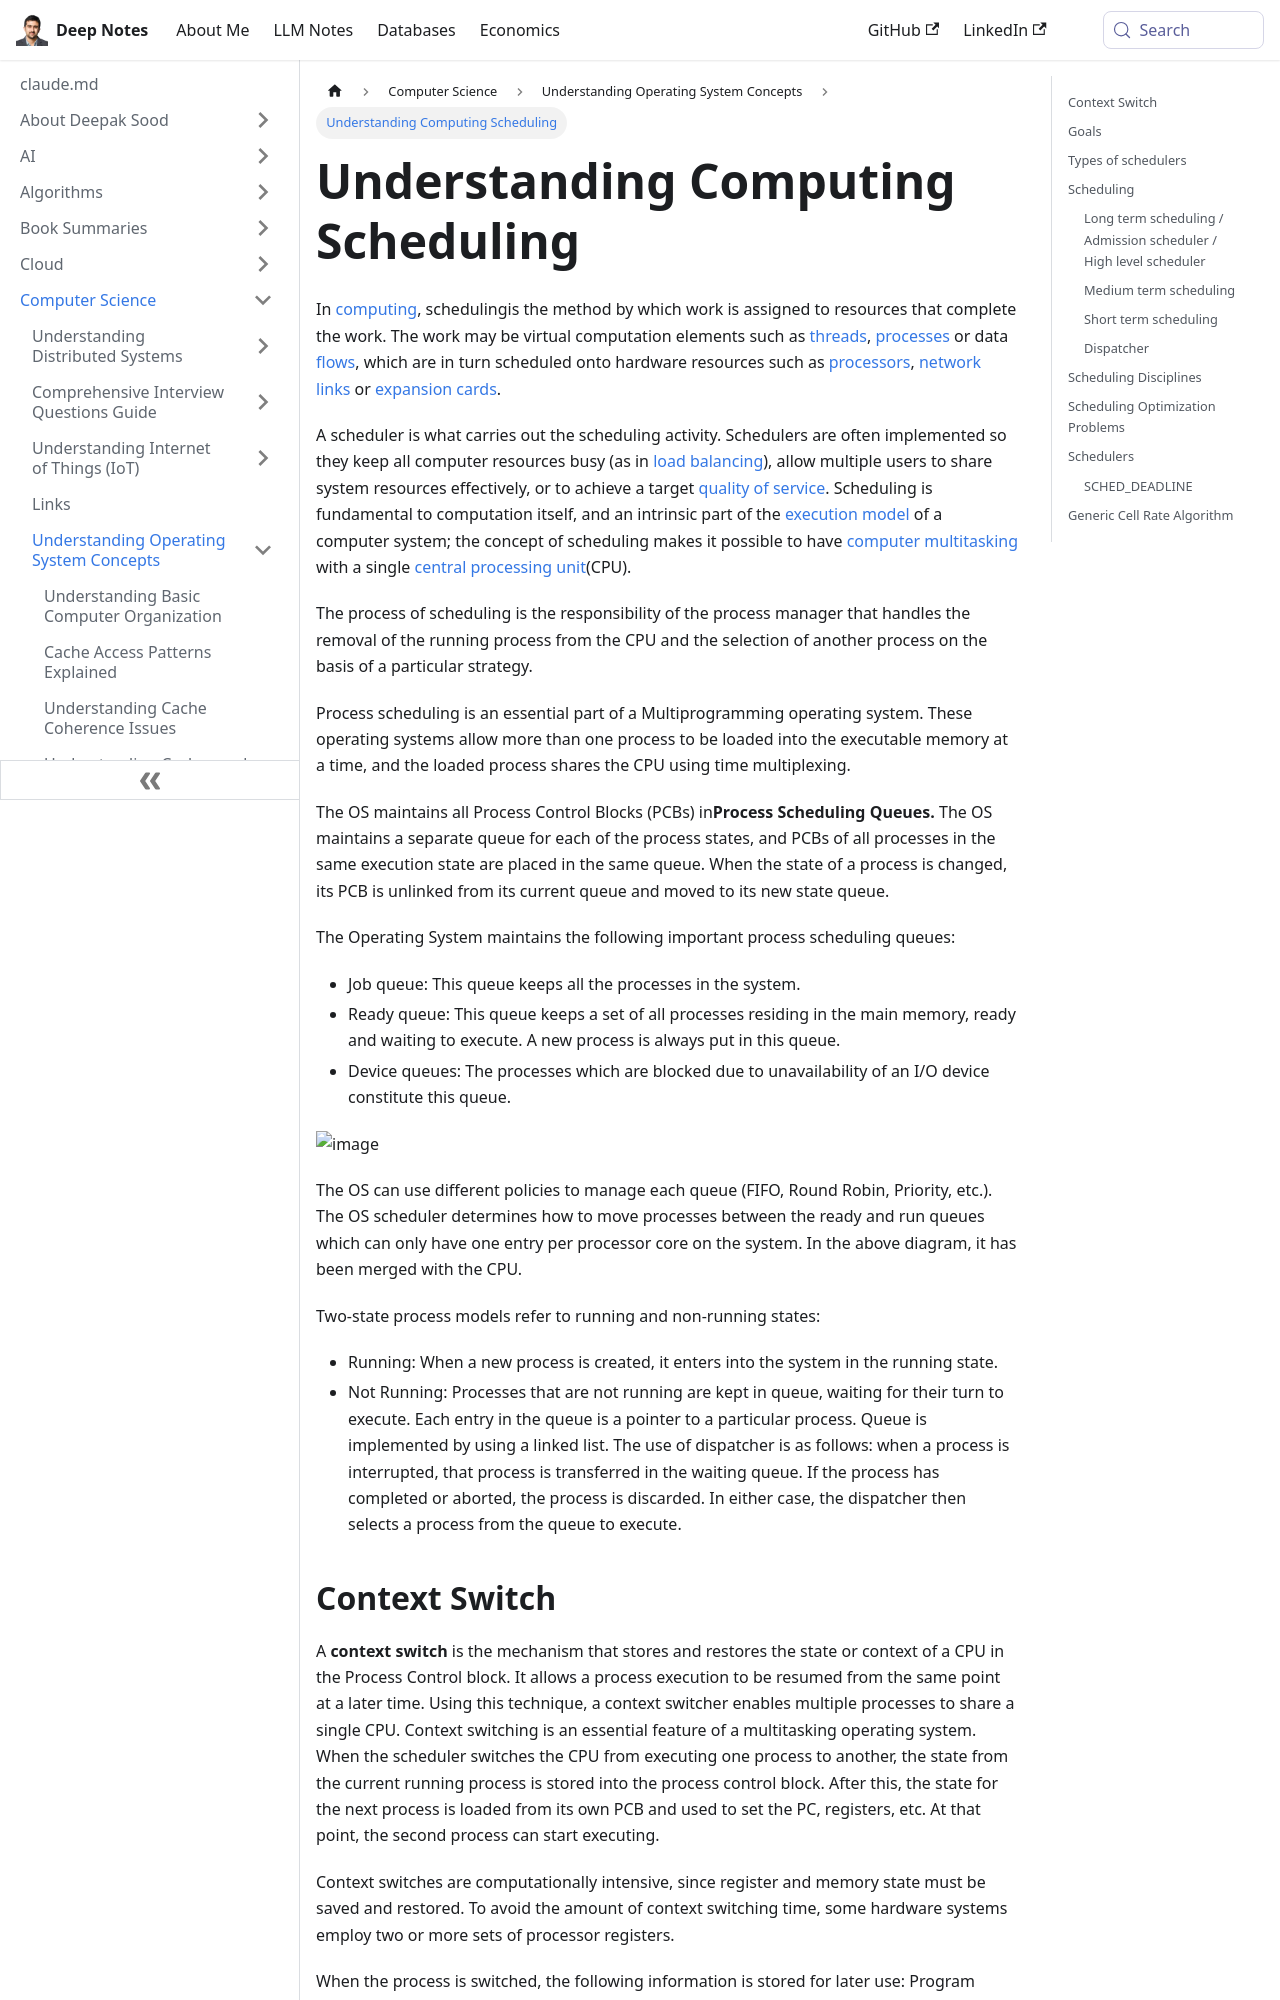

repository: deepaksood619/deepaksood619.github.io · page: computer-science/operating-system/scheduling/index.html · generator: docusaurus

---
slug: /computer-science/operating-system/scheduling
title: Understanding Computing Scheduling
description: Learn the importance of scheduling in computing and how it assigns work to resources efficiently.
created: 2023-03-05
updated: 2023-12-05
---
In [computing](https://en.wikipedia.org/wiki/Computing), schedulingis the method by which work is assigned to resources that complete the work. The work may be virtual computation elements such as [threads](https://en.wikipedia.org/wiki/Thread_(computer_science)), [processes](https://en.wikipedia.org/wiki/Process_(computing)) or data [flows](https://en.wikipedia.org/wiki/Flow_(computer_networking)), which are in turn scheduled onto hardware resources such as [processors](https://en.wikipedia.org/wiki/Central_processing_unit), [network links](https://en.wikipedia.org/wiki/Telecommunications_link) or [expansion cards](https://en.wikipedia.org/wiki/Expansion_card).

A scheduler is what carries out the scheduling activity. Schedulers are often implemented so they keep all computer resources busy (as in [load balancing](https://en.wikipedia.org/wiki/Load_balancing_(computing))), allow multiple users to share system resources effectively, or to achieve a target [quality of service](https://en.wikipedia.org/wiki/Quality_of_service). Scheduling is fundamental to computation itself, and an intrinsic part of the [execution model](https://en.wikipedia.org/wiki/Execution_model) of a computer system; the concept of scheduling makes it possible to have [computer multitasking](https://en.wikipedia.org/wiki/Computer_multitasking) with a single [central processing unit](https://en.wikipedia.org/wiki/Central_processing_unit)(CPU).

The process of scheduling is the responsibility of the process manager that handles the removal of the running process from the CPU and the selection of another process on the basis of a particular strategy.

Process scheduling is an essential part of a Multiprogramming operating system. These operating systems allow more than one process to be loaded into the executable memory at a time, and the loaded process shares the CPU using time multiplexing.

The OS maintains all Process Control Blocks (PCBs) in**Process Scheduling Queues.** The OS maintains a separate queue for each of the process states, and PCBs of all processes in the same execution state are placed in the same queue. When the state of a process is changed, its PCB is unlinked from its current queue and moved to its new state queue.

The Operating System maintains the following important process scheduling queues:

- Job queue: This queue keeps all the processes in the system.
- Ready queue: This queue keeps a set of all processes residing in the main memory, ready and waiting to execute. A new process is always put in this queue.
- Device queues: The processes which are blocked due to unavailability of an I/O device constitute this queue.

![image](../../media/Scheduling-image1.jpg)

The OS can use different policies to manage each queue (FIFO, Round Robin, Priority, etc.). The OS scheduler determines how to move processes between the ready and run queues which can only have one entry per processor core on the system. In the above diagram, it has been merged with the CPU.

Two-state process models refer to running and non-running states:

- Running: When a new process is created, it enters into the system in the running state.
- Not Running: Processes that are not running are kept in queue, waiting for their turn to execute. Each entry in the queue is a pointer to a particular process. Queue is implemented by using a linked list. The use of dispatcher is as follows: when a process is interrupted, that process is transferred in the waiting queue. If the process has completed or aborted, the process is discarded. In either case, the dispatcher then selects a process from the queue to execute.

## Context Switch

A **context switch** is the mechanism that stores and restores the state or context of a CPU in the Process Control block. It allows a process execution to be resumed from the same point at a later time. Using this technique, a context switcher enables multiple processes to share a single CPU. Context switching is an essential feature of a multitasking operating system.
When the scheduler switches the CPU from executing one process to another, the state from the current running process is stored into the process control block. After this, the state for the next process is loaded from its own PCB and used to set the PC, registers, etc. At that point, the second process can start executing.

Context switches are computationally intensive, since register and memory state must be saved and restored. To avoid the amount of context switching time, some hardware systems employ two or more sets of processor registers.

When the process is switched, the following information is stored for later use: Program Counter, Scheduling Information, Base and Limit Register Value, Currently Used Register, Changed State, I/O State Information, and Accounting Information.
